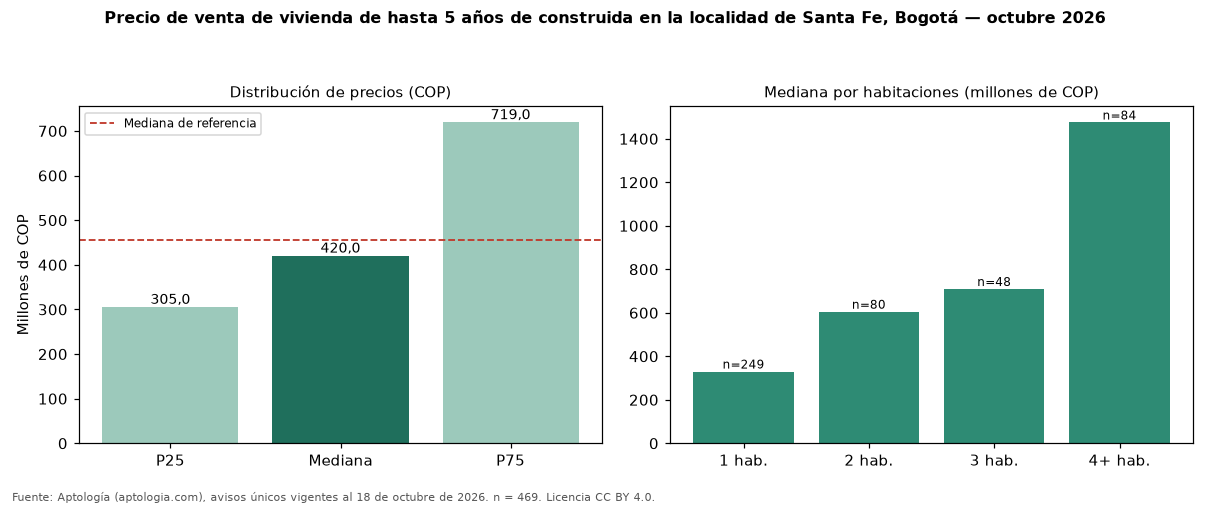

The table this chart was drawn from, first rows:
seccion, metrica, valor_cop, n
precio, p25, 305000000, 469
precio, mediana, 420000000, 469
precio, p75, 719000000, 469
cop_por_m2, p25, 5808043, 469
cop_por_m2, mediana, 9480432, 469
cop_por_m2, p75, 11250000, 469
area, area_mediana_m2, 46.5, 469
habitaciones, 1, 330000000, 249
habitaciones, 2, 605000000, 80
habitaciones, 3, 709500000, 48
habitaciones, 4+, 1475000000, 84
administracion, mediana, 300000, 310
estrato, moda, 3, 
parqueadero, porcentaje_con_parqueadero, 43.7, 469
referencia, mediana_referencia, 454982760, 778
referencia, mediana_cop_por_m2_referencia, 8802320, 778
